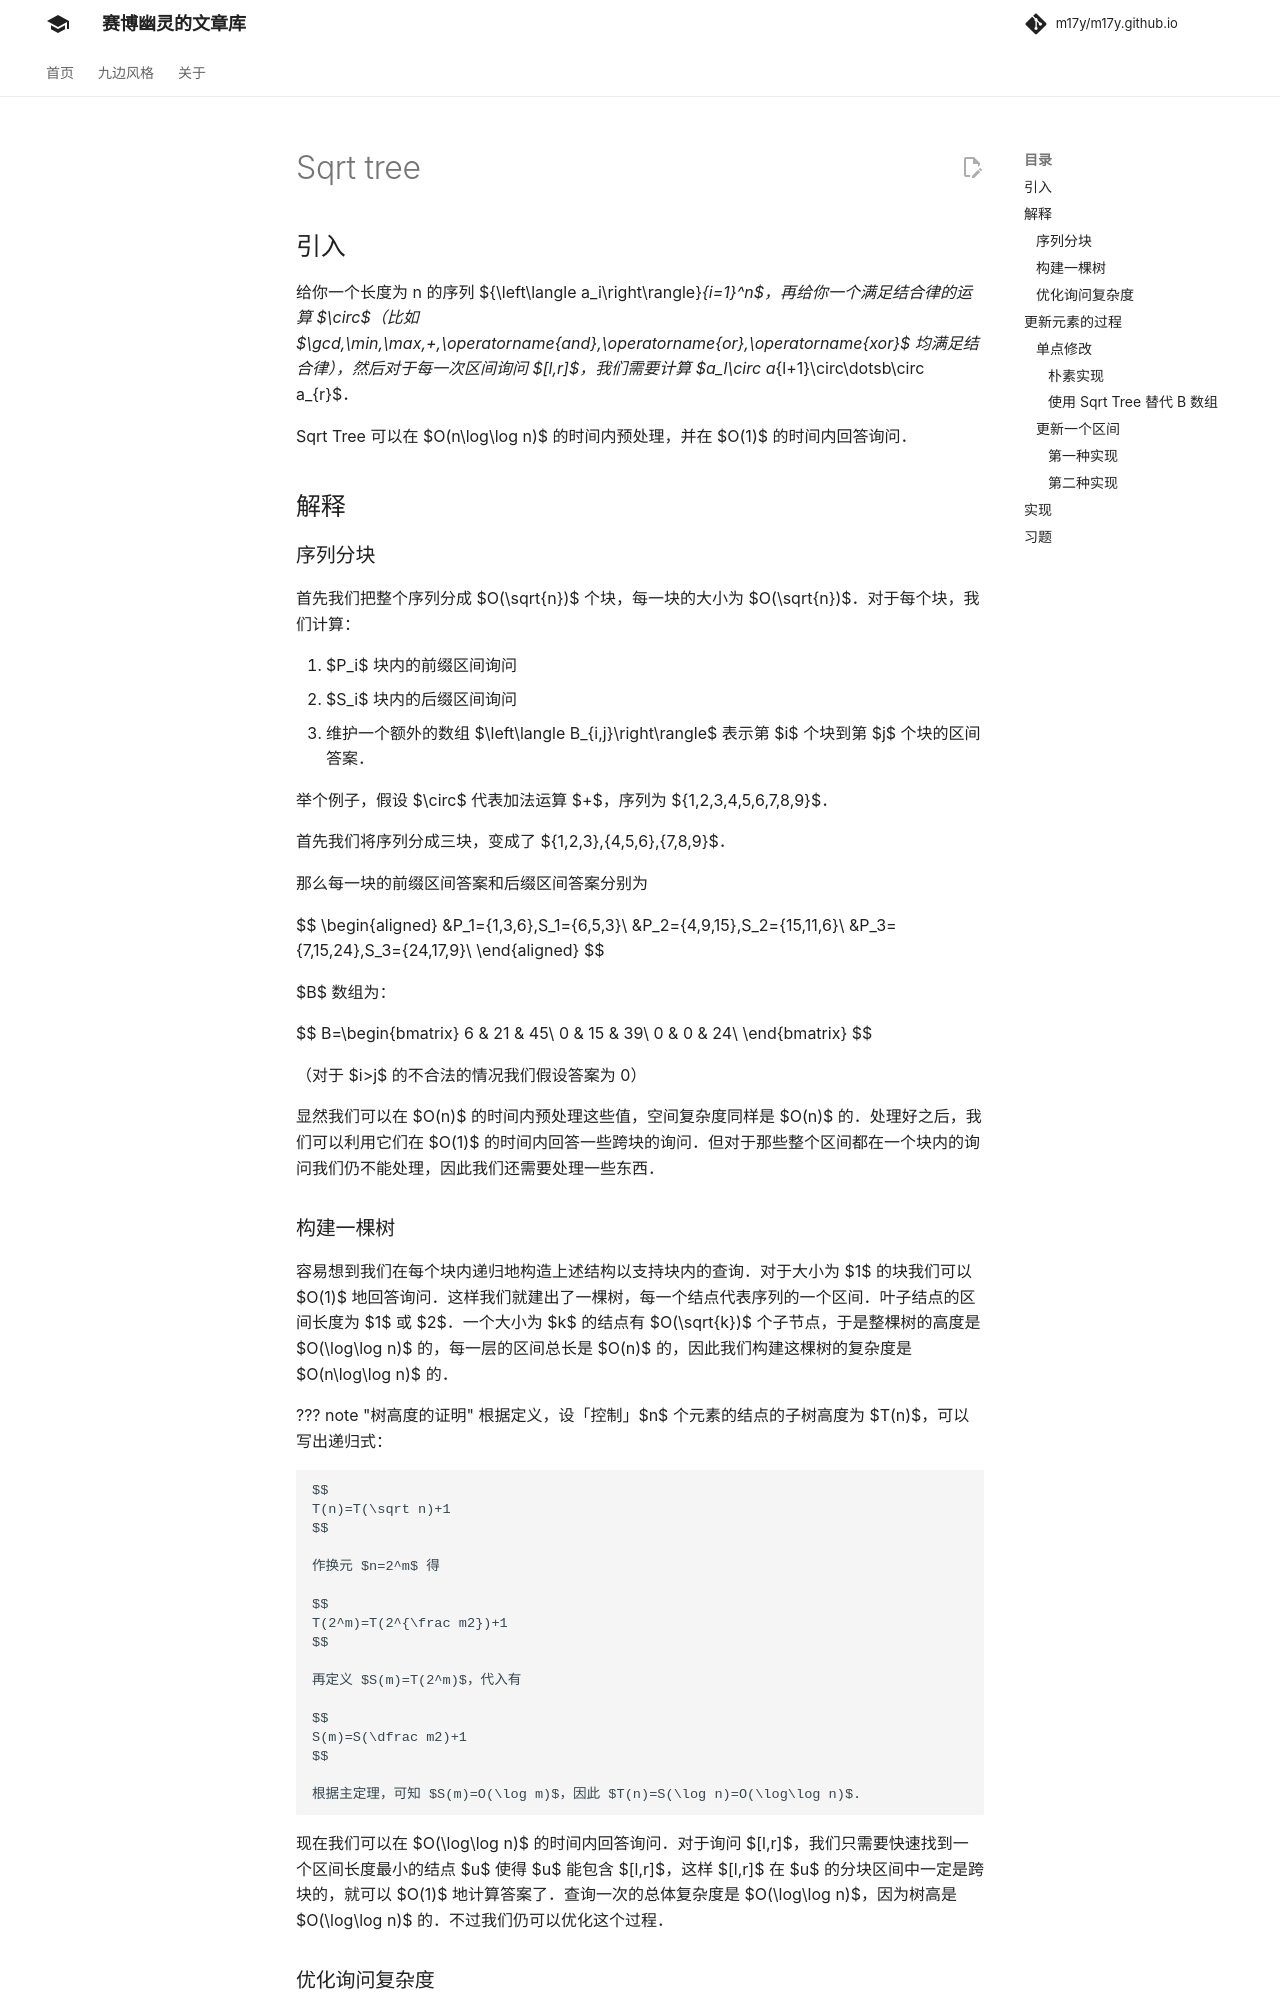

repository: m17y/m17y.github.io · page: ds/sqrt-tree/index.html · generator: mkdocs

## 引入

给你一个长度为 n 的序列 ${\left\langle a_i\right\rangle}_{i=1}^n$，再给你一个满足结合律的运算 $\circ$（比如 $\gcd,\min,\max,+,\operatorname{and},\operatorname{or},\operatorname{xor}$ 均满足结合律），然后对于每一次区间询问 $[l,r]$，我们需要计算 $a_l\circ a_{l+1}\circ\dotsb\circ a_{r}$。

Sqrt Tree 可以在 $O(n\log\log n)$ 的时间内预处理，并在 $O(1)$ 的时间内回答询问。

## 解释

### 序列分块

首先我们把整个序列分成 $O(\sqrt{n})$ 个块，每一块的大小为 $O(\sqrt{n})$。对于每个块，我们计算：

1.  $P_i$ 块内的前缀区间询问
2.  $S_i$ 块内的后缀区间询问
3.  维护一个额外的数组 $\left\langle B_{i,j}\right\rangle$ 表示第 $i$ 个块到第 $j$ 个块的区间答案。

举个例子，假设 $\circ$ 代表加法运算 $+$，序列为 $\{1,2,3,4,5,6,7,8,9\}$。

首先我们将序列分成三块，变成了 $\{1,2,3\},\{4,5,6\},\{7,8,9\}$。

那么每一块的前缀区间答案和后缀区间答案分别为

$$
\begin{aligned}
&P_1=\{1,3,6\},S_1=\{6,5,3\}\\
&P_2=\{4,9,15\},S_2=\{15,11,6\}\\
&P_3=\{7,15,24\},S_3=\{24,17,9\}\\
\end{aligned}
$$

$B$ 数组为：

$$
B=\begin{bmatrix}
6 & 21 & 45\\
0 & 15 & 39\\
0 & 0 & 24\\
\end{bmatrix}
$$

（对于 $i>j$ 的不合法的情况我们假设答案为 0）

显然我们可以在 $O(n)$ 的时间内预处理这些值，空间复杂度同样是 $O(n)$ 的。处理好之后，我们可以利用它们在 $O(1)$ 的时间内回答一些跨块的询问。但对于那些整个区间都在一个块内的询问我们仍不能处理，因此我们还需要处理一些东西。

### 构建一棵树

容易想到我们在每个块内递归地构造上述结构以支持块内的查询。对于大小为 $1$ 的块我们可以 $O(1)$ 地回答询问。这样我们就建出了一棵树，每一个结点代表序列的一个区间。叶子结点的区间长度为 $1$ 或 $2$。一个大小为 $k$ 的结点有 $O(\sqrt{k})$ 个子节点，于是整棵树的高度是 $O(\log\log n)$ 的，每一层的区间总长是 $O(n)$ 的，因此我们构建这棵树的复杂度是 $O(n\log\log n)$ 的。

现在我们可以在 $O(\log\log n)$ 的时间内回答询问。对于询问 $[l,r]$，我们只需要快速找到一个区间长度最小的结点 $u$ 使得 $u$ 能包含 $[l,r]$，这样 $[l,r]$ 在 $u$ 的分块区间中一定是跨块的，就可以 $O(1)$ 地计算答案了。查询一次的总体复杂度是 $O(\log\log n)$，因为树高是 $O(\log\log n)$ 的。不过我们仍可以优化这个过程。

### 优化询问复杂度

容易想到二分高度，然后可以 $O(1)$ 判断是否合法。这样复杂度就变成了 $O(\log\log\log n)$。不过我们仍可以进一步加速这一过程。

我们假设

1.  每一块的大小都是 $2$ 的整数幂次；
2.  每一层上的块大小是相同的。

为此我们需要在序列的末位补充一些 $0$ 元素，使得它的长度变成 $2$ 的整数次幂。尽管有些块可能会变成原来的两倍大小，但这样仍是 $O(\sqrt{k})$ 的，于是预处理分块的复杂度仍是 $O(n)$ 的。

现在我们可以轻松地确定一个询问区间是否被整个地包含在一个块中。对于区间 $[l,r]$（以 0 为起点），我们把端点写为二进制形式。举一个例子，对于 $k=4, l=39, r=46$，二进制表示为

$$
l = 39_{10} = 100111_2,
r = 46_{10} = 101110_2
$$

我们知道每一层的区间长度是相同的，而分块的大小也是相同的（在上述示例中 $2^k=2^4=16$）。这些块完全覆盖了整个序列，因此第一块代表的元素为 $[0,15]$（二进制表示为 $[000000_2,001111_2]$），第二个块代表的元素区间为 $[16,31]$（二进制表示为 $[010000_2,011111_2]$），以此类推。我们发现这些在同一个块内的元素的位置在二进制上只有后 $k$ 位不同（上述示例中 $k=4$）。而示例的 $l,r$ 也只有后 $k$ 位不同，因此他们在同一个块中。

因此我们需要检查区间两个端点是否只有后 $k$ 位不同，即 $l\oplus r\le 2^k-1$。因此我们可以快速找到答案区间所在的层：

1.  对于每个 $i\in [1,n]$，我们找到 $i$ 最高位上的 $1$；
2.  现在对于一个询问 $[l,r]$，我们计算 $l\oplus r$ 的最高位，这样就可以快速确定答案区间所在的层。

这样我们就可以在 $O(1)$ 的时间内回答询问啦。

## 更新元素的过程

我们可以在 Sqrt Tree 上更新元素，单点修改和区间修改都是支持的。
